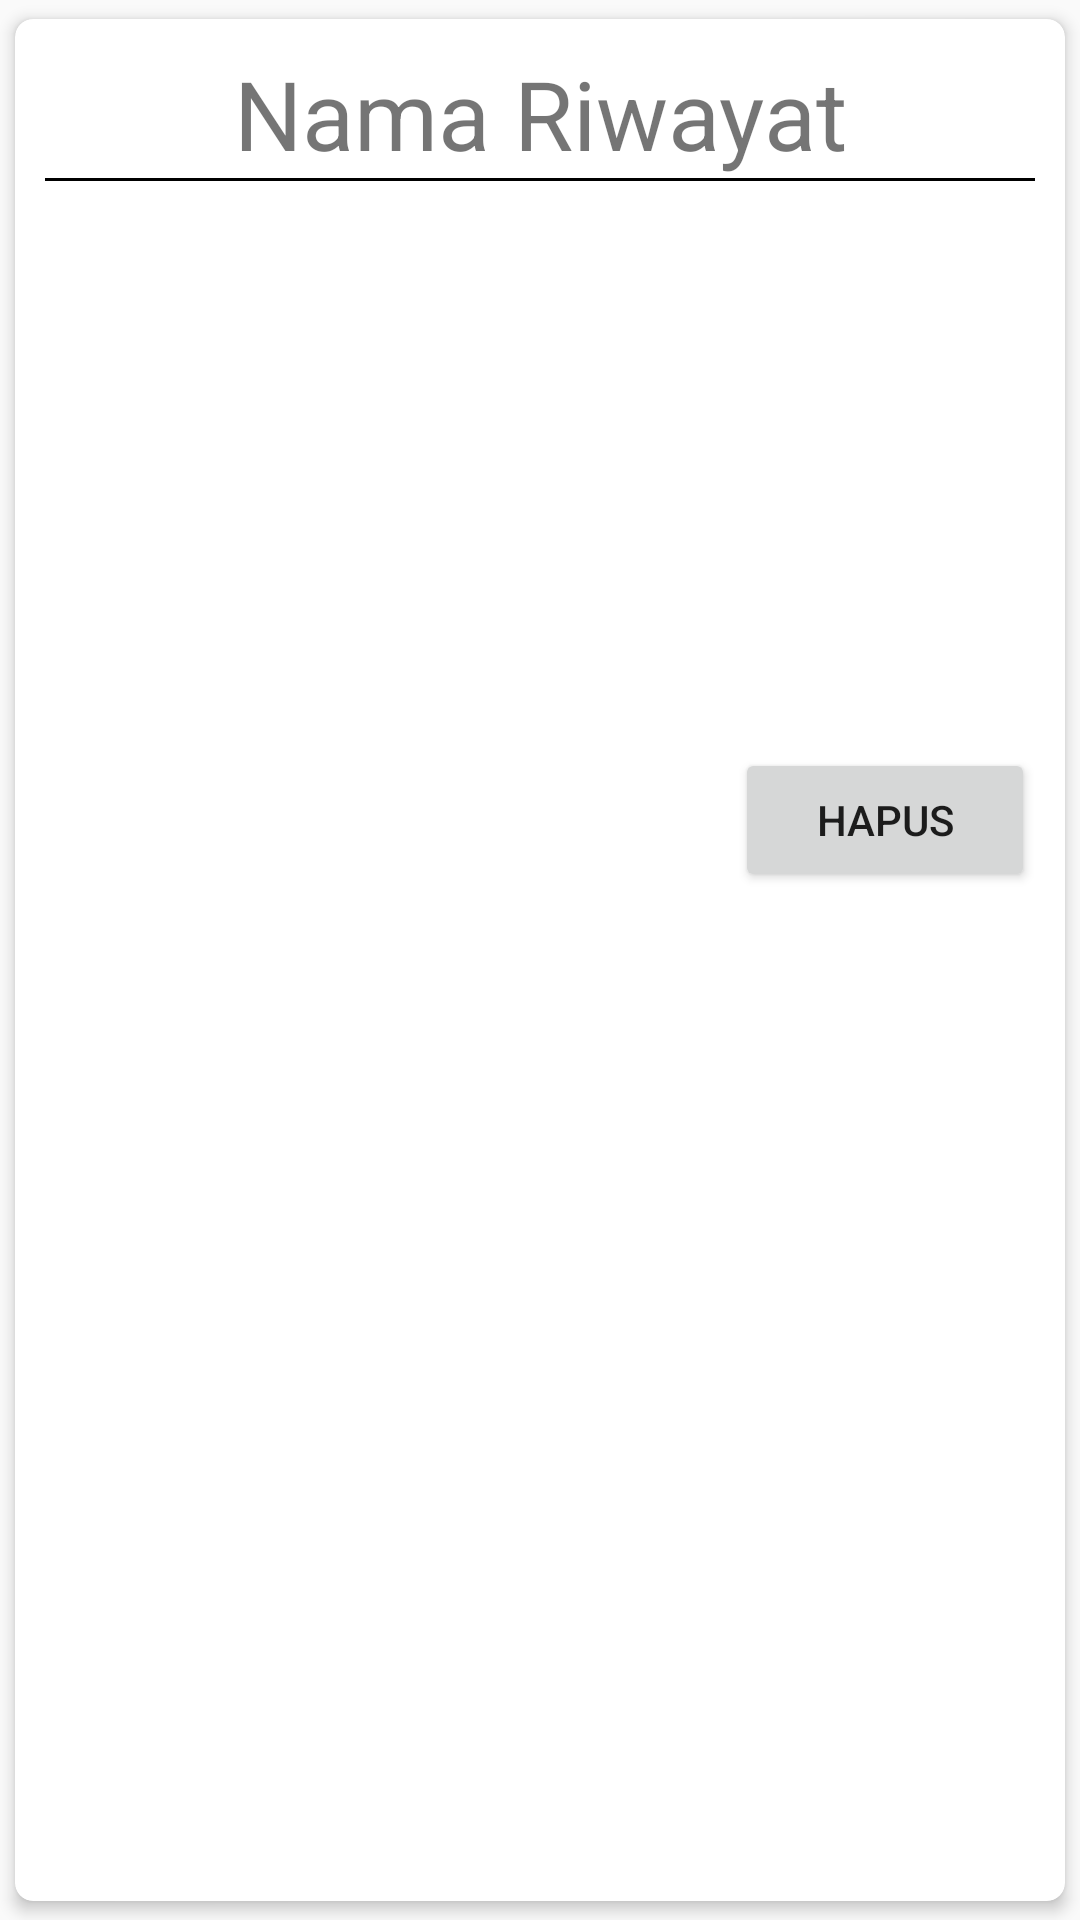

Layout XML and referenced resources for this Android screen:
<!-- AndroidManifest.xml: application theme AppTheme -->
<!-- res/layout/card_riwayat.xml -->
<?xml version="1.0" encoding="utf-8"?>
<android.support.v7.widget.CardView xmlns:android="http://schemas.android.com/apk/res/android"
	xmlns:card_view="http://schemas.android.com/apk/res-auto"
	xmlns:tools="http://schemas.android.com/tools"
	android:layout_width="match_parent"
	android:layout_height="wrap_content"
	card_view:cardCornerRadius="6dp"
	card_view:cardElevation="3dp"
	card_view:cardUseCompatPadding="true"
	android:id="@+id/card_riwayat">

	<LinearLayout
		android:layout_width="match_parent"
		android:layout_height="wrap_content"
		android:orientation="vertical"
		android:padding="10dp">

		<TextView
			android:id="@+id/card_riwayat_title"
			android:layout_width="match_parent"
			android:layout_height="wrap_content"
			android:gravity="center"
			android:textSize="32dp"
			android:text="Nama Riwayat"/>

		<View
			android:layout_width="match_parent"
			android:layout_height="1dp"
			android:background="#000000"/>
		<TextView
			android:id="@+id/card_riwayat_nama"
			android:layout_width="match_parent"
			android:layout_height="wrap_content"
			android:gravity="left"
			android:textSize="20sp"/>
		<TextView
			android:id="@+id/card_riwayat_nik"
			android:layout_width="match_parent"
			android:layout_height="wrap_content"
			android:gravity="left"
			android:textSize="20sp"/>

		<TextView
			android:id="@+id/card_riwayat_metode_kb"
			android:layout_width="match_parent"
			android:layout_height="wrap_content"
			android:gravity="left"
			android:textSize="20sp"/>
		
		<TextView
			android:id="@+id/card_riwayat_komplikasi_kb"
			android:layout_width="match_parent"
			android:layout_height="wrap_content"
			android:gravity="left"
			android:textSize="20sp"/>
		
		<TextView
			android:id="@+id/card_riwayat_kegagalan_kb"
			android:layout_width="match_parent"
			android:layout_height="wrap_content"
			android:gravity="left"
			android:textSize="20sp"/>
		
		<TextView
			android:id="@+id/card_riwayat_hamil_ke"
			android:layout_width="match_parent"
			android:layout_height="wrap_content"
			android:gravity="left"
			android:textSize="20sp"/>
		
		<TextView
			android:id="@+id/card_riwayat_tanggal"
			android:layout_width="match_parent"
			android:layout_height="wrap_content"
			android:gravity="left"
			android:textSize="20sp"/>

		<LinearLayout
			android:layout_height="wrap_content"
			android:layout_width="match_parent"
			android:orientation="horizontal"
			android:gravity="right">


			<Button
				style="?android:attr/buttonStyleSmall"
				android:layout_height="wrap_content"
				android:layout_width="100dp"
				android:text="Hapus"
				android:id="@+id/card_riwayat_hapus"/>

		</LinearLayout>

	</LinearLayout>

</android.support.v7.widget.CardView>
<!-- resources referenced by this layout -->
<resources>
  <style name="AppTheme" parent="Theme.AppCompat.Light.NoActionBar">
  		<item name="colorPrimary">#4DB6AC</item>
  		<item name="colorPrimaryDark">#00695C</item>
  	</style>
</resources>
